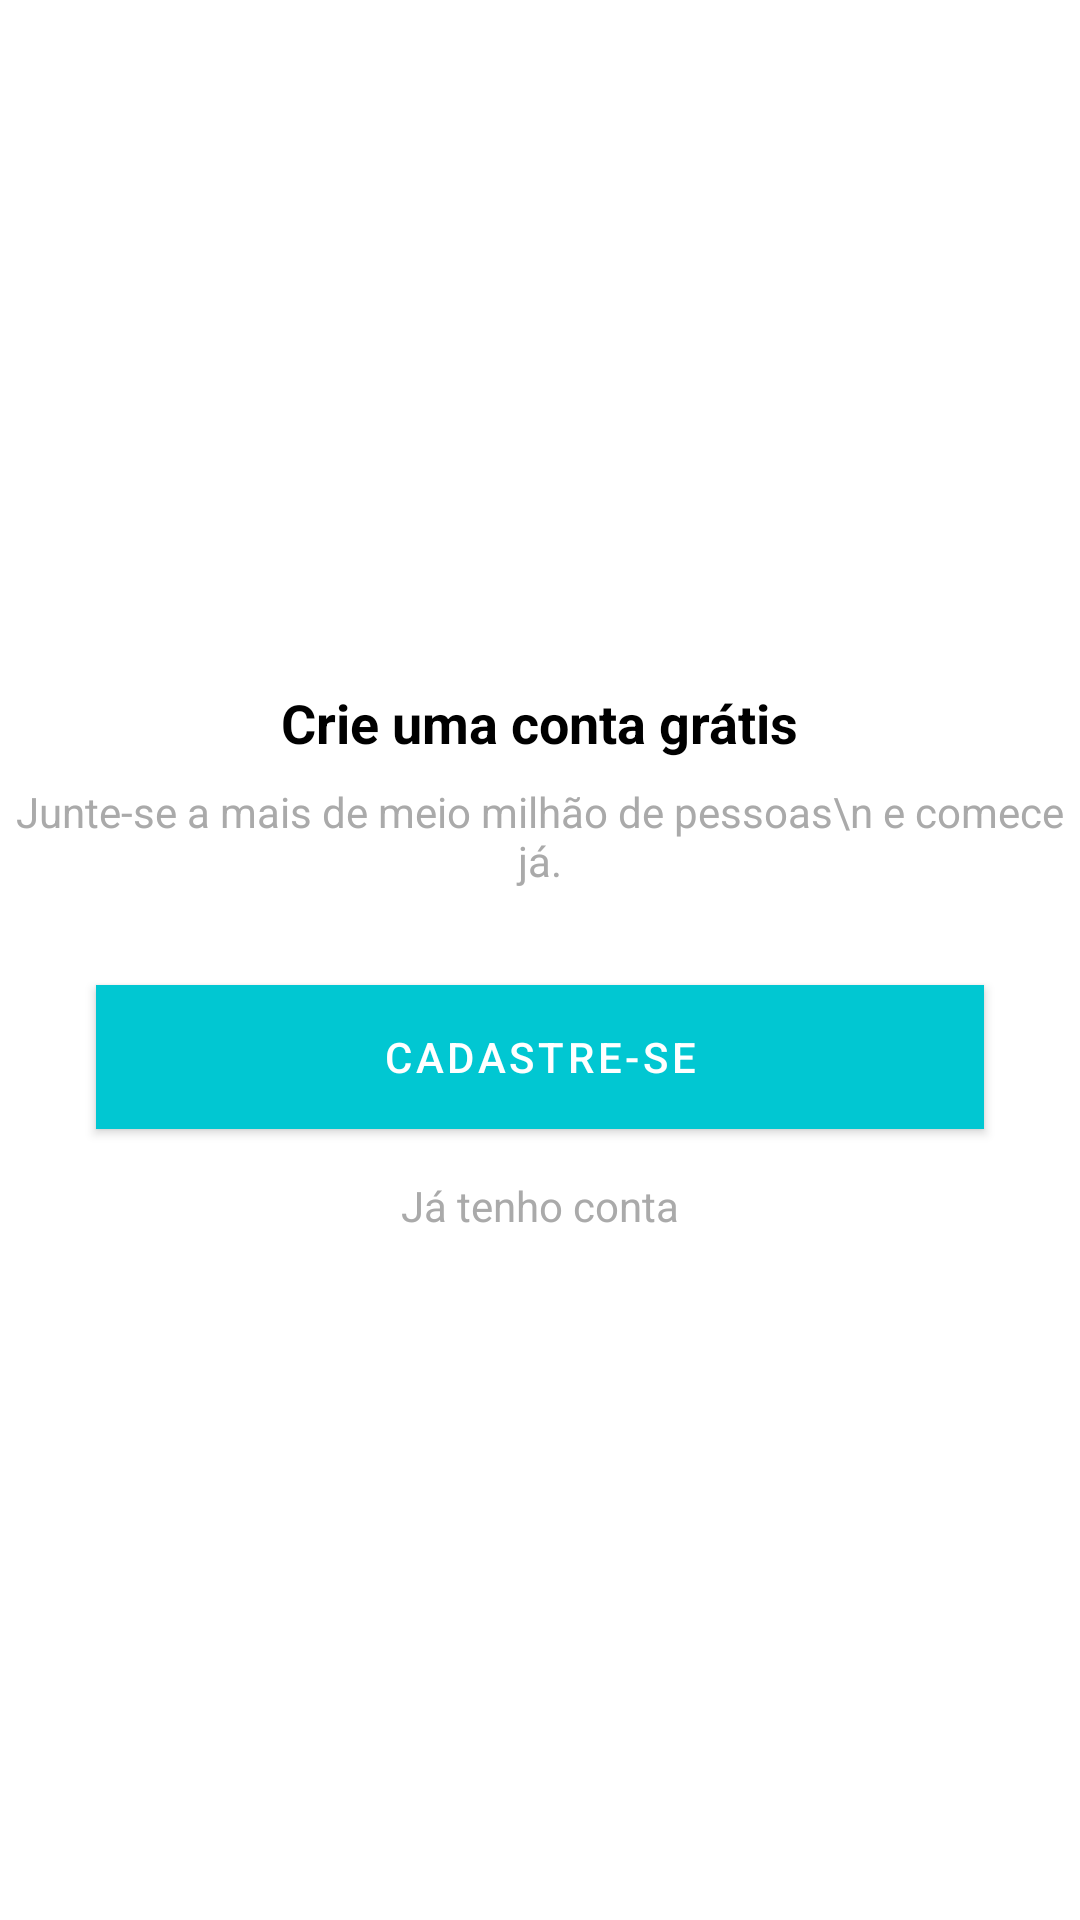

This screen was rendered from an Android layout file. Write that file and the resources it references.
<!-- AndroidManifest.xml: application theme Theme.OrzanizzeClone -->
<!-- res/layout/intro_cadastro.xml -->
<?xml version="1.0" encoding="utf-8"?>
<androidx.constraintlayout.widget.ConstraintLayout xmlns:android="http://schemas.android.com/apk/res/android"
    xmlns:app="http://schemas.android.com/apk/res-auto"
    xmlns:tools="http://schemas.android.com/tools"
    android:layout_width="match_parent"
    android:layout_height="match_parent">

    <TextView
        android:id="@+id/textView3"
        android:layout_width="wrap_content"
        android:layout_height="wrap_content"
        android:layout_marginBottom="8dp"
        android:text="Crie uma conta grátis"
        android:textColor="@android:color/black"
        android:textSize="18sp"
        android:textStyle="bold"
        app:layout_constraintBottom_toTopOf="@+id/textView4"
        app:layout_constraintEnd_toEndOf="parent"
        app:layout_constraintStart_toStartOf="parent"
        app:layout_constraintTop_toTopOf="parent"
        app:layout_constraintVertical_chainStyle="packed" />

    <TextView
        android:id="@+id/textView4"
        android:layout_width="wrap_content"
        android:layout_height="wrap_content"
        android:gravity="center"
        android:text="Junte-se a mais de meio milhão de pessoas\n e comece já."
        android:textColor="@android:color/darker_gray"
        app:layout_constraintBottom_toTopOf="@+id/button"
        app:layout_constraintEnd_toEndOf="parent"
        app:layout_constraintStart_toStartOf="parent"
        app:layout_constraintTop_toBottomOf="@+id/textView3" />

    <Button
        android:id="@+id/button"
        android:layout_width="0dp"
        android:layout_height="wrap_content"
        android:layout_marginStart="32dp"
        android:layout_marginLeft="32dp"
        android:layout_marginTop="32dp"
        android:layout_marginEnd="32dp"
        android:layout_marginRight="32dp"
        android:background="@color/colorPrimary"
        android:onClick="buttonCadastrar"
        android:text="Cadastre-se"
        android:textColor="@color/white"
        app:layout_constraintBottom_toTopOf="@+id/textView5"
        app:layout_constraintEnd_toEndOf="parent"
        app:layout_constraintStart_toStartOf="parent"
        app:layout_constraintTop_toBottomOf="@+id/textView4" />

    <TextView
        android:id="@+id/textView5"
        android:layout_width="wrap_content"
        android:layout_height="wrap_content"
        android:layout_marginTop="16dp"
        android:onClick="buttonEntrar"
        android:text="Já tenho conta"
        android:textColor="@android:color/darker_gray"
        app:layout_constraintBottom_toBottomOf="parent"
        app:layout_constraintEnd_toEndOf="parent"
        app:layout_constraintStart_toStartOf="parent"
        app:layout_constraintTop_toBottomOf="@+id/button" />
</androidx.constraintlayout.widget.ConstraintLayout>
<!-- resources referenced by this layout -->
<resources>
  <color name="colorPrimary">#01C7D2</color>
  <color name="white">#FFFFFFFF</color>
  <style name="Theme.OrzanizzeClone" parent="Theme.MaterialComponents.Light">
  
          
          <item name="colorPrimary">@color/colorPrimary</item>
          <item name="colorPrimaryDark">@color/colorPrimaryDark</item>
          <item name="colorPrimaryVariant">@color/colorPrimaryDark</item>
          <item name="colorOnPrimary">@color/colorAccent</item>
          <item name="android:textColor">@color/black</item>
          <item name="hintTextColor">@android:color/darker_gray</item>
          <item name="android:textColorPrimary">@color/white</item>
  
          
          <item name="android:statusBarColor" tools:targetApi="l">?attr/colorPrimaryVariant</item>
      </style>
  <color name="colorPrimaryDark">#00b2bc</color>
  <color name="colorAccent">#ff706a</color>
  <color name="black">#FF000000</color>
</resources>
